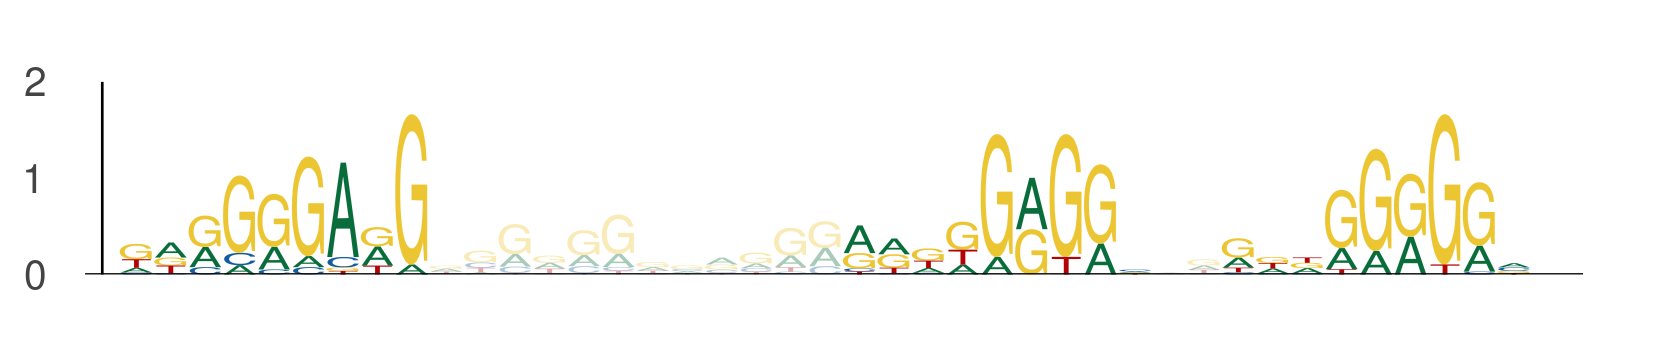

Values plotted in this chart, from the file beside it:
seq_index, start_position, end_position, is_reversed_complement
731, 33, 42, 0
731, 54, 63, 0
731, 65, 74, 0
1527, 100, 109, 0
1527, 121, 130, 0
1527, 132, 141, 0
5549, 65, 74, 0
5549, 86, 95, 0
5549, 97, 106, 0
709, 70, 79, 0
709, 91, 100, 0
709, 102, 111, 0
5374, 21, 30, 0
5374, 42, 51, 0
5374, 53, 62, 0
5674, 63, 72, 0
5674, 84, 93, 0
5674, 95, 104, 0
815, 40, 49, 0
815, 61, 70, 0
815, 72, 81, 0
2131, 64, 73, 0
2131, 85, 94, 0
2131, 96, 105, 0
5439, 110, 119, 0
5439, 131, 140, 0
5439, 142, 151, 0
5439, 99, 108, 0
5439, 120, 129, 0
5439, 131, 140, 0
4255, 7, 16, 0
4255, 28, 37, 0
4255, 39, 48, 0
1819, 63, 72, 0
1819, 84, 93, 0
1819, 95, 104, 0
1591, 63, 72, 0
1591, 84, 93, 0
1591, 95, 104, 0
3684, 22, 31, 0
3684, 43, 52, 0
3684, 54, 63, 0
4616, 37, 46, 0
4616, 58, 67, 0
4616, 69, 78, 0
5975, 63, 72, 0
5975, 84, 93, 0
5975, 95, 104, 0
227, 17, 26, 0
227, 38, 47, 0
227, 49, 58, 0
5107, 117, 126, 0
5107, 138, 147, 0
5107, 149, 158, 0
4719, 23, 32, 0
4719, 44, 53, 0
4719, 55, 64, 0
3570, 15, 24, 0
3570, 36, 45, 0
3570, 47, 56, 0
... 36 more rows
